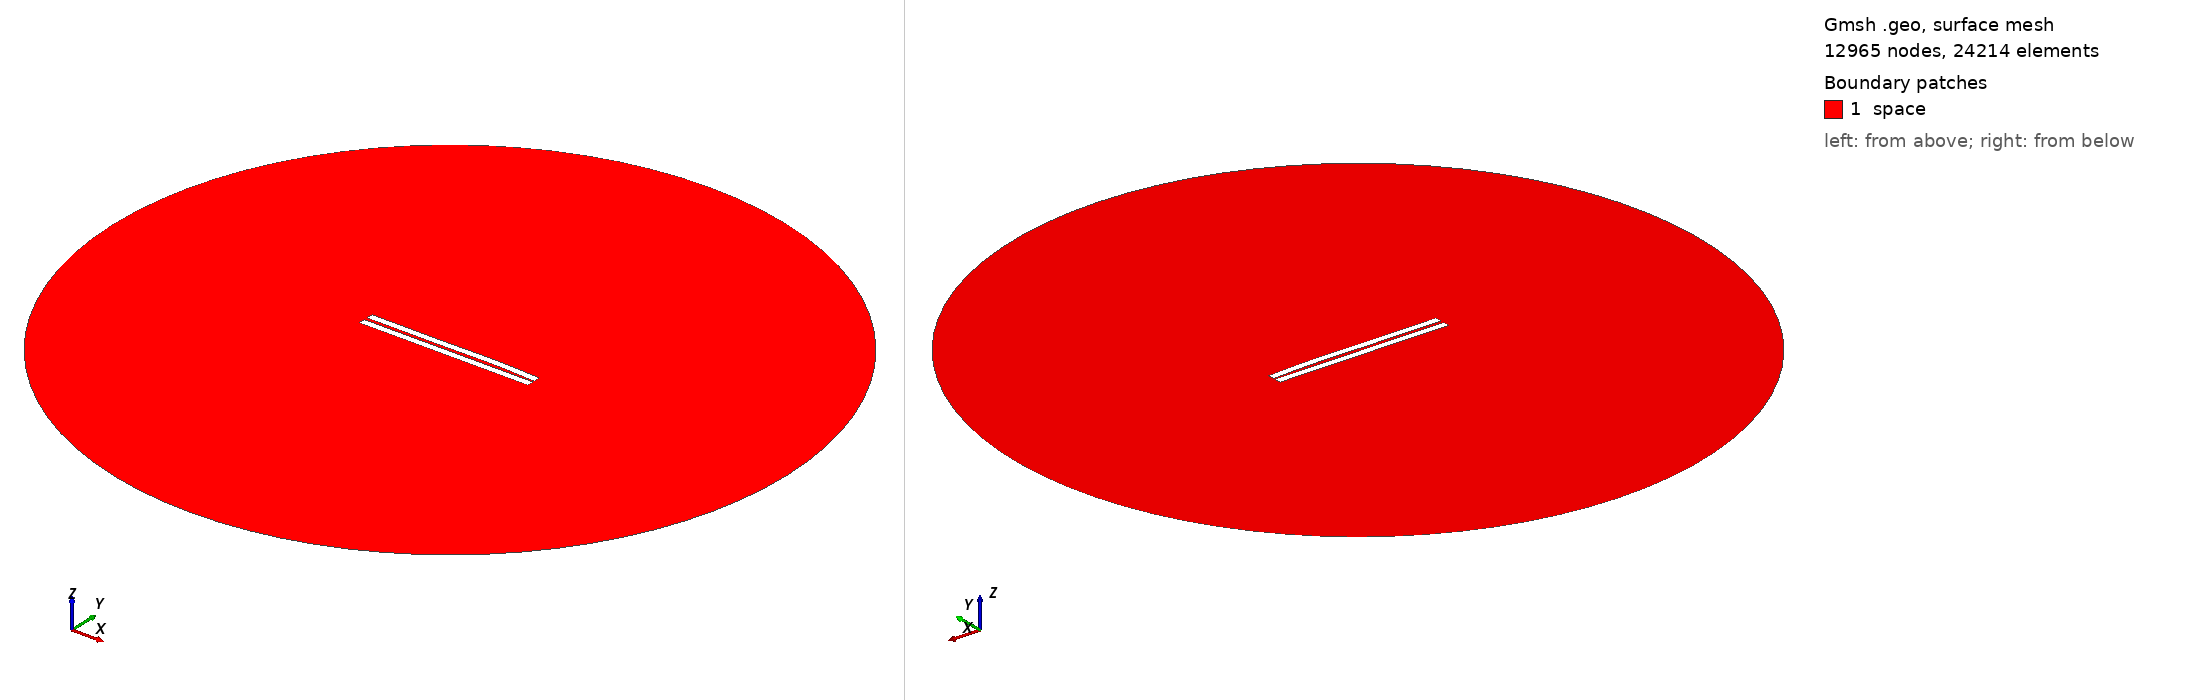

Gmsh geometry script, surface-meshed: 12965 nodes, 24214 surface elements. Boundary patches (legend numbers): 1 space. Left view from above one corner, right view from below the opposite corner. Legend entries are the model's physical surfaces. The drawing asked Gmsh for element sizes between 1% and 20% of the model's largest extent; the script's own settings can give other sizes.

=== 1354.geo (drawn) ===
//---------------------------------------
// Geometry kernel
//---------------------------------------

SetFactory("OpenCASCADE");



//---------------------------------------
// Parameters of the geometry
//---------------------------------------

// Overetch of the upper plate
overetch = 0.0;

// Distance between the plates
distance = 2.0;

// Discretization over the x axis (for the deformation)
nx = 50; 

// Length of the plate
L = 100 - overetch; 

// Number of modes
n = 4; 

// 1st mode coefficient
coeff(1) = -0.15;
beta(1) = 0.596864 * 3.1415926535 / L;

// 2nd mode coefficient
coeff(2) = 0.15;
beta(2) = 1.49418 * 3.1415926535 / L;

// 3rd mode coefficient
coeff(3) = -0.15;
beta(3) = 2.50025 * 3.1415926535 / L;

// 4th mode coefficient
coeff(4) = 0.07499999999999998;
beta(4) = 3.49999 * 3.1415926535 / L;



//---------------------------------------
// Upper plate (deformed rectangle)
//---------------------------------------

// Coordiantes of the upper plate
xmin = -50;
xmax = 50 - overetch;

// Height of the upper plate
yheight = 4 - 2 * overetch;

// Indexes of the points
UpperID[] = {};
LowerID[] = {};
LeftID[] = {};
RightID[] = {};

// Point index
p = 1;

// Horizontal edges
For i In {1:nx}
    x = xmin + (i-1)*(xmax - xmin)/(nx-1);

    y_bottom = distance / 2 + overetch;
    For j In {1:n}
        C = (Cosh(beta(j)*L) + Cos(beta(j)*L)) / (Sinh(beta(j)*L) + Sin(beta(j)*L));
        y_bottom  = y_bottom + coeff(j) * (Cosh(beta(j)*(x+50)) - Cos(beta(j)*(x+50)) - C * (Sinh(beta(j)*(x+50)) - Sin(beta(j)*(x+50))));
    EndFor

    y_top = y_bottom + yheight;

    Point(p) = {x, y_top, 0, 1.0};
    UpperID[i] = p;
    p = p + 1;

    Point(p) = {x, y_bottom, 0, 1.0};
    LowerID[i] = p;
    p = p + 1;
EndFor

// Create point lists
UpperPts[] = {}; LowerPts[] = {};
For i In {1:nx}
  UpperPts[] += {UpperID[i]};
  LowerPts[] += {LowerID[i]};
EndFor

// Build splines
Spline(1) = {UpperPts[]};
Spline(2) = {LowerPts[]};
Line(3) = {LowerPts[nx-1], UpperPts[nx-1]};
Line(4) = {LowerPts[0], UpperPts[0]};

// Build the plane surface
Curve Loop(1) = {2, 3, -1, -4};
Plane Surface(1) = {1};



//---------------------------------------
// Lower plate (rectangle)
//---------------------------------------

// Vertices
Point(1001) = {-50, -1, 0, 1.0};
Point(1002) = { 50, -1, 0, 1.0};
Point(1003) = { 50,  -5, 0, 1.0};
Point(1004) = {-50,  -5, 0, 1.0};

// Edges
Line(5) = {1001, 1002};
Line(6) = {1002, 1003};
Line(7) = {1003, 1004};
Line(8) = {1004, 1001};

// Plane surface
Line Loop(2) = {5, 6, 7, 8};
Plane Surface(2) = {2}; 



//---------------------------------------
// Outer (fictious) boundary
//---------------------------------------

// Points
Point(1005) = {0, 0, 0};       // Center
Point(1006) = {200, 0, 0};     // Start point
Point(1007) = {0, 200, 0};     // 90 degrees
Point(1008) = {-200, 0, 0};    // 180 degrees
Point(1009) = {0, -200, 0};    // 270 degrees

// Circle arcs (each needs start, center, end)
Circle(9) = {1006, 1005, 1007};
Circle(10) = {1007, 1005, 1008};
Circle(11) = {1008, 1005, 1009};
Circle(12) = {1009, 1005, 1006};

// Plane surface for the entire domain
Curve Loop(3) = {9, 10, 11, 12};
Surface(3) = {3};

// Subtract the plates from the whole domain to obtain the actual domain where we want to solve the equations
BooleanDifference{ Surface{3}; Delete; }{ Surface{1}; Surface{2}; Delete; }




//---------------------------------------
// Transfinite Lines/Curves
//---------------------------------------

// Set the number of points on the boundaries
r = 7;

// Plates
Transfinite Curve {1, 2} = 50*r Using Progression 1;
Transfinite Curve {3, 4} = 2*r Using Progression 1;
Transfinite Line {5, 7} = 50*r Using Progression 1;
Transfinite Line {6, 8} = 2*r Using Progression 1;

// Outer boundary
Transfinite Line {9, 10, 11, 12} = 20 Using Progression 1;



//---------------------------------------
// Physical groups
//---------------------------------------                

// Physical curves (boundaries)
Physical Line("force_segment", 10) = {2};
Physical Line("upper_plate", 11) = {1, 3, 4};
Physical Line("lower_plate", 12) = {5, 6, 7, 8};
Physical Line("boundary", 20) = {9, 10, 11, 12};

// Physical Surfaces
Physical Surface("space", 30) = {3};



//---------------------------------------
// 6. Generate the Mesh
//---------------------------------------

// 2D mesh generation
Mesh 2;
